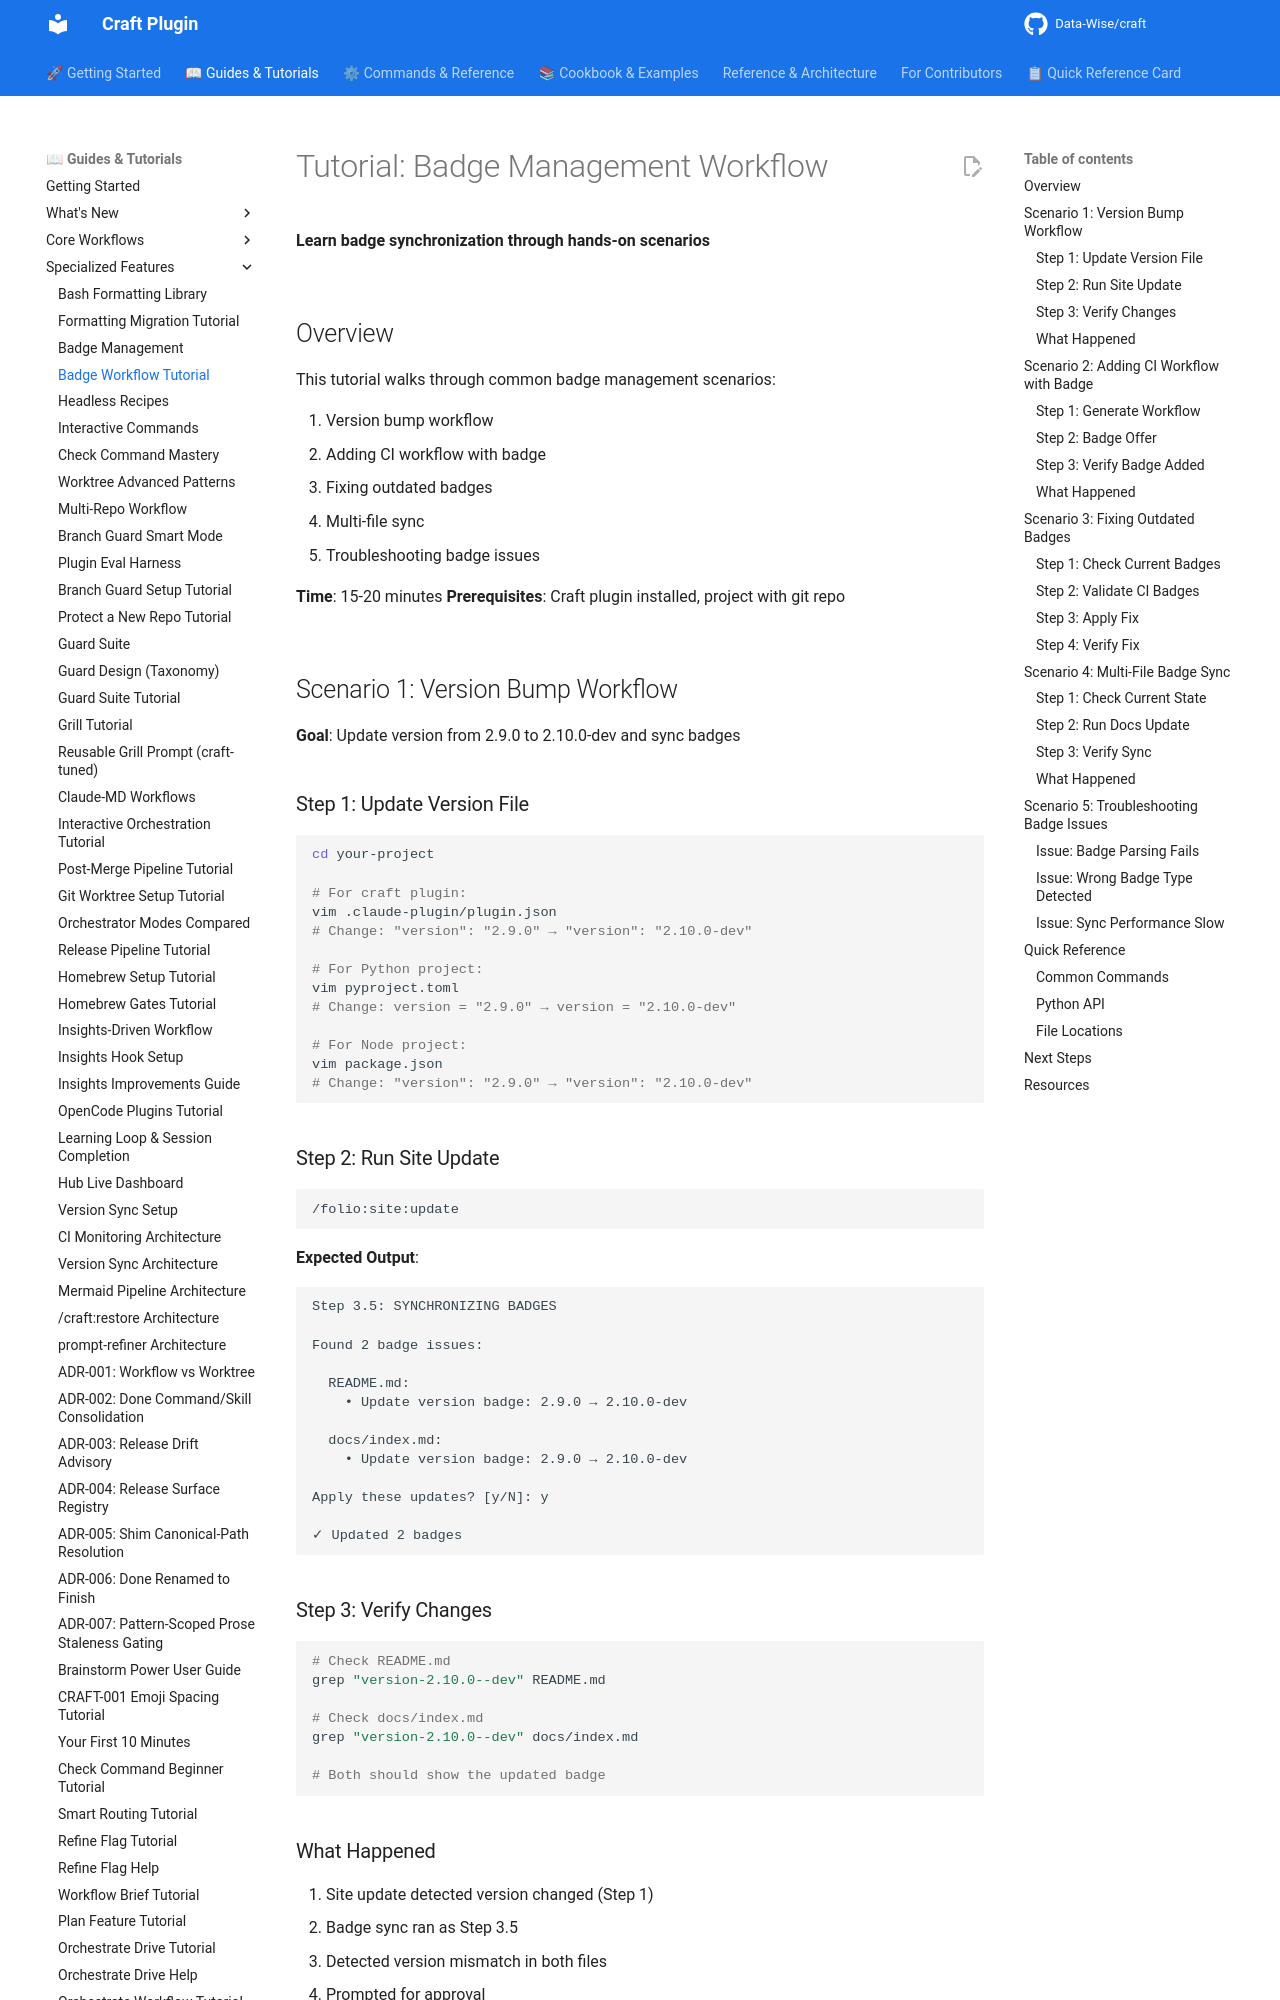

repository: Data-Wise/craft · page: tutorials/TUTORIAL-badge-workflow/index.html · generator: mkdocs

# Tutorial: Badge Management Workflow

**Learn badge synchronization through hands-on scenarios**

## Overview

This tutorial walks through common badge management scenarios:

1. Version bump workflow
2. Adding CI workflow with badge
3. Fixing outdated badges
4. Multi-file sync
5. Troubleshooting badge issues

**Time**: 15-20 minutes
**Prerequisites**: Craft plugin installed, project with git repo

## Scenario 1: Version Bump Workflow

**Goal**: Update version from 2.9.0 to 2.10.0-dev and sync badges

### Step 1: Update Version File

```bash
cd your-project

# For craft plugin:
vim .claude-plugin/plugin.json
# Change: "version": "2.9.0" → "version": "2.10.0-dev"

# For Python project:
vim pyproject.toml
# Change: version = "2.9.0" → version = "2.10.0-dev"

# For Node project:
vim package.json
# Change: "version": "2.9.0" → "version": "2.10.0-dev"
```

### Step 2: Run Site Update

```bash
/folio:site:update
```

**Expected Output**:

```
Step 3.5: SYNCHRONIZING BADGES

Found 2 badge issues:

  README.md:
    • Update version badge: 2.9.0 → 2.10.0-dev

  docs/index.md:
    • Update version badge: 2.9.0 → 2.10.0-dev

Apply these updates? [y/N]: y

✓ Updated 2 badges
```

### Step 3: Verify Changes

```bash
# Check README.md
grep "version-2.10.0--dev" README.md

# Check docs/index.md
grep "version-2.10.0--dev" docs/index.md

# Both should show the updated badge
```

### What Happened

1. Site update detected version changed (Step 1)
2. Badge sync ran as Step 3.5
3. Detected version mismatch in both files
4. Prompted for approval
5. Updated both files atomically
6. Shields.io URL uses double-dash: `2.10.0--dev`

## Scenario 2: Adding CI Workflow with Badge

**Goal**: Create new CI workflow and add badge to README

### Step 1: Generate Workflow

```bash
/craft:ci:generate python
```

**Interactive prompts**:

- Python versions: `3.10, 3.11, 3.12`
- Enable linting: `yes`
- Enable type checking: `yes`
